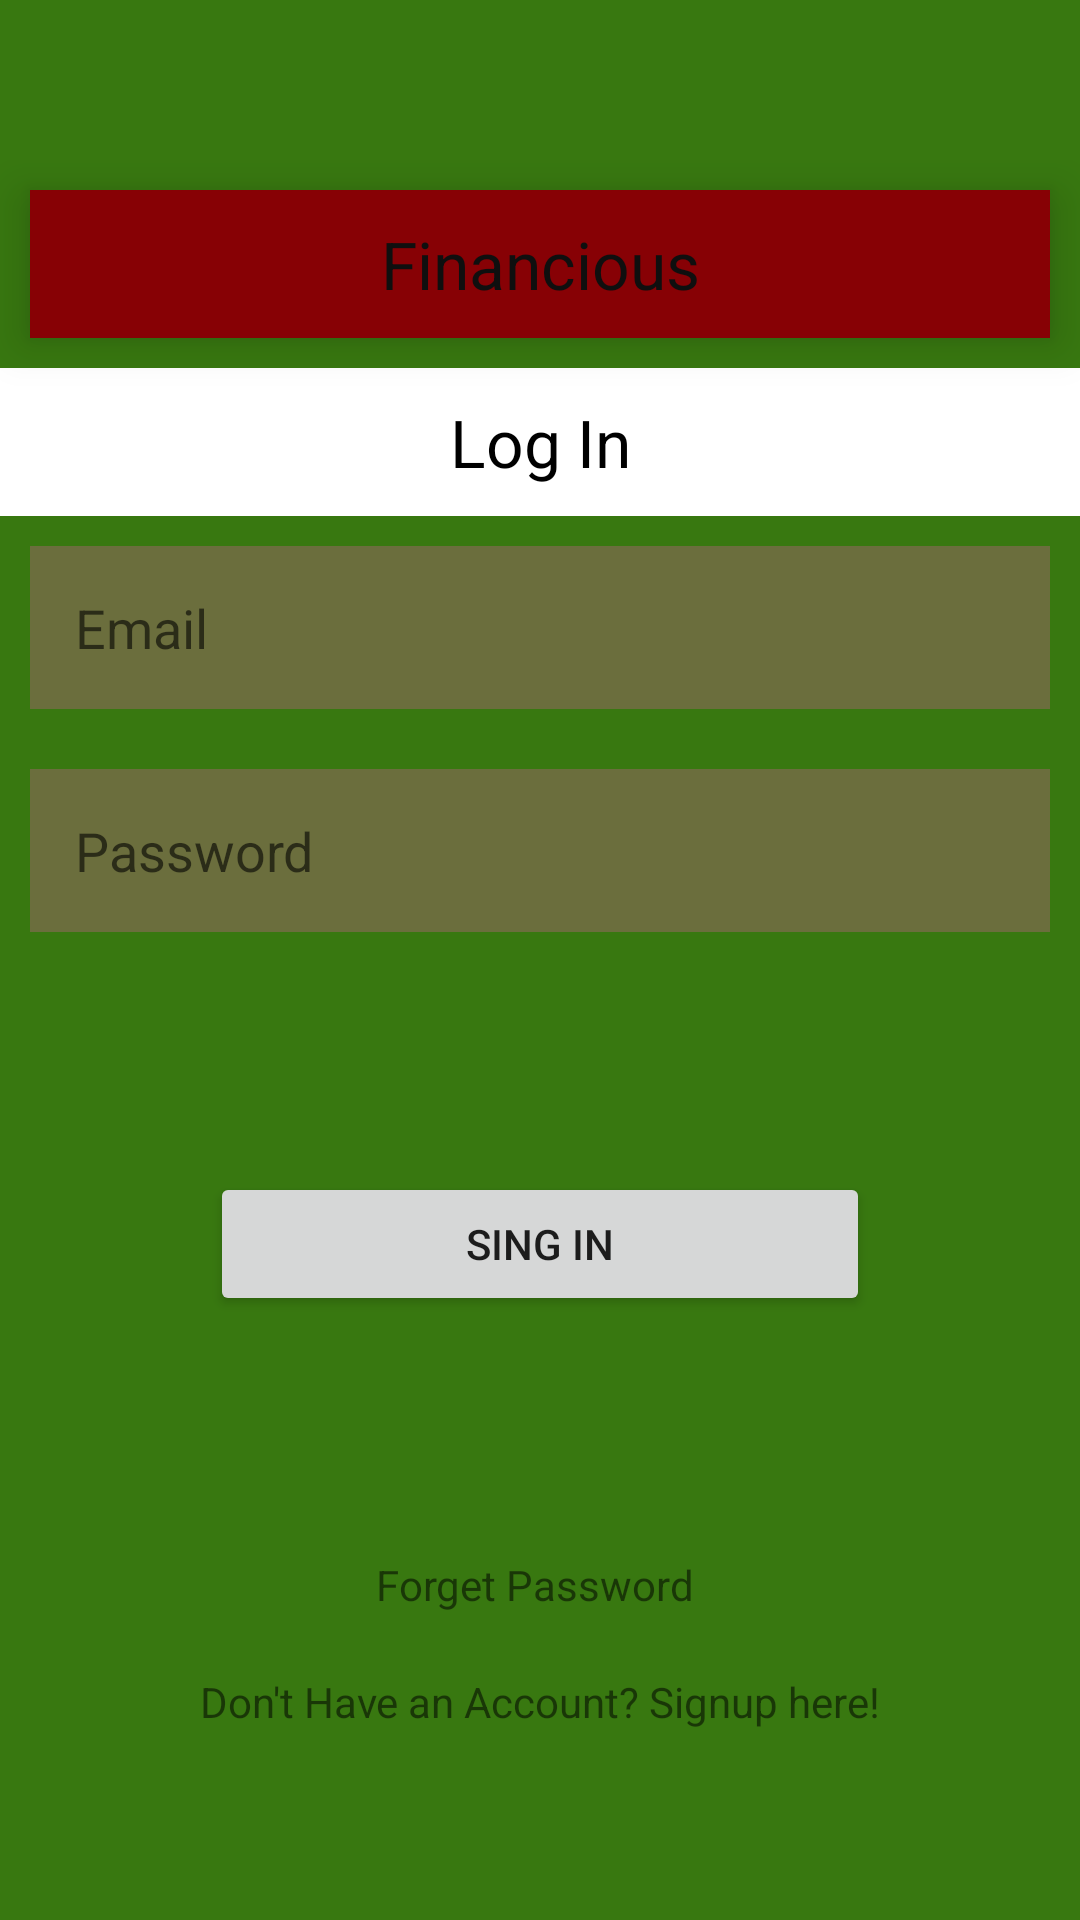

Here is an Android app screen rendered from its layout file. Give the layout XML and the strings, colors and styles it references.
<!-- AndroidManifest.xml: application theme Theme.Financious -->
<!-- res/layout/activity_main.xml -->
<?xml version="1.0" encoding="utf-8"?>
<LinearLayout xmlns:android="http://schemas.android.com/apk/res/android"
    xmlns:app="http://schemas.android.com/apk/res-auto"
    xmlns:tools="http://schemas.android.com/tools"
    android:layout_width="match_parent"
    android:layout_height="match_parent"
    android:orientation="vertical"
    android:gravity="center"
    android:background="@drawable/background_color"
    tools:context=".MainActivity">

    <ScrollView
        android:layout_width="match_parent"
        android:layout_height="wrap_content"
        >

        <LinearLayout
            android:layout_width="match_parent"
            android:layout_height="wrap_content"
            android:gravity="center"
            android:orientation="vertical">
            <TextView

                xmlns:android="http://schemas.android.com/apk/res/android"
                android:layout_width="match_parent"
                android:layout_gravity="center"
                android:layout_margin="10dp"
                android:elevation="9dp"
                android:gravity="center"

                android:text="Financious"
                android:padding="10dp"

                android:background="@color/teal_700"
                android:textAppearance="?android:textAppearanceLarge"

                android:layout_column="0"
                android:layout_columnSpan="6"

                android:layout_row="6"
                android:layout_height="match_parent"
                android:textColor="#0f0f0f" />


            <TextView
                android:layout_width="match_parent"
                android:layout_height="wrap_content"
                android:gravity="center"
                android:text="Log In"
                android:padding="10dp"
                android:textColor="@color/black"
                android:background="@color/white"
                android:textAppearance="?android:textAppearanceLarge"

                />

            <EditText
                android:id="@+id/email_login"
                android:layout_width="match_parent"
                android:layout_height="wrap_content"
                android:layout_margin="10dp"
                android:hint="Email"
                android:textColor="@color/black"
                android:padding="15dp"
                android:background="@color/purple_200"

                />

            <EditText
                android:id="@+id/pass_login"
                android:layout_width="match_parent"
                android:layout_height="wrap_content"
                android:layout_margin="10dp"
                android:hint="Password"
                android:padding="15dp"
                android:textColor="@color/black"
                android:background="@color/purple_200"
                />


            <Button
                android:id="@+id/btn_login"
                android:layout_width="match_parent"
                android:layout_height="wrap_content"
                android:layout_margin="70dp"

                android:text="sing in" />


            <TextView
                android:id="@+id/forget_login"
                android:layout_width="wrap_content"
                android:layout_height="match_parent"
                android:padding="10dp"
                android:text="Forget Password " />
            <TextView
                android:id="@+id/signup_login"
                android:layout_width="wrap_content"
                android:layout_height="match_parent"
                android:padding="10dp"
                android:text="Don't Have an Account? Signup here!" />
        </LinearLayout>
    </ScrollView>

</LinearLayout>
<!-- resources referenced by this layout -->
<resources>
  <color name="black">#FF000000</color>
  <color name="purple_200">#6B6E3D</color>
  <color name="teal_700">#870105</color>
  <color name="white">#FFFFFFFF</color>
  <!-- drawable background_color (drawable) -->
  <?xml version="1.0" encoding="utf-8"?>
  <shape xmlns:android="http://schemas.android.com/apk/res/android">
  
      <gradient android:angle="45"
          android:startColor="#FF387810"
          android:endColor="#FF387810"
          />
  
  </shape>
  <style name="Theme.Financious" parent="Theme.AppCompat.Light.DarkActionBar">
          
          <item name="colorPrimary">@color/purple_500</item>
          <item name="colorPrimaryDark">@color/purple_700</item>
          <item name="colorAccent">@color/teal_200</item>
          
      </style>
  <color name="purple_500">#6FFF22</color>
  <color name="purple_700">#FDD835</color>
  <color name="teal_200">#1C887E</color>
</resources>
